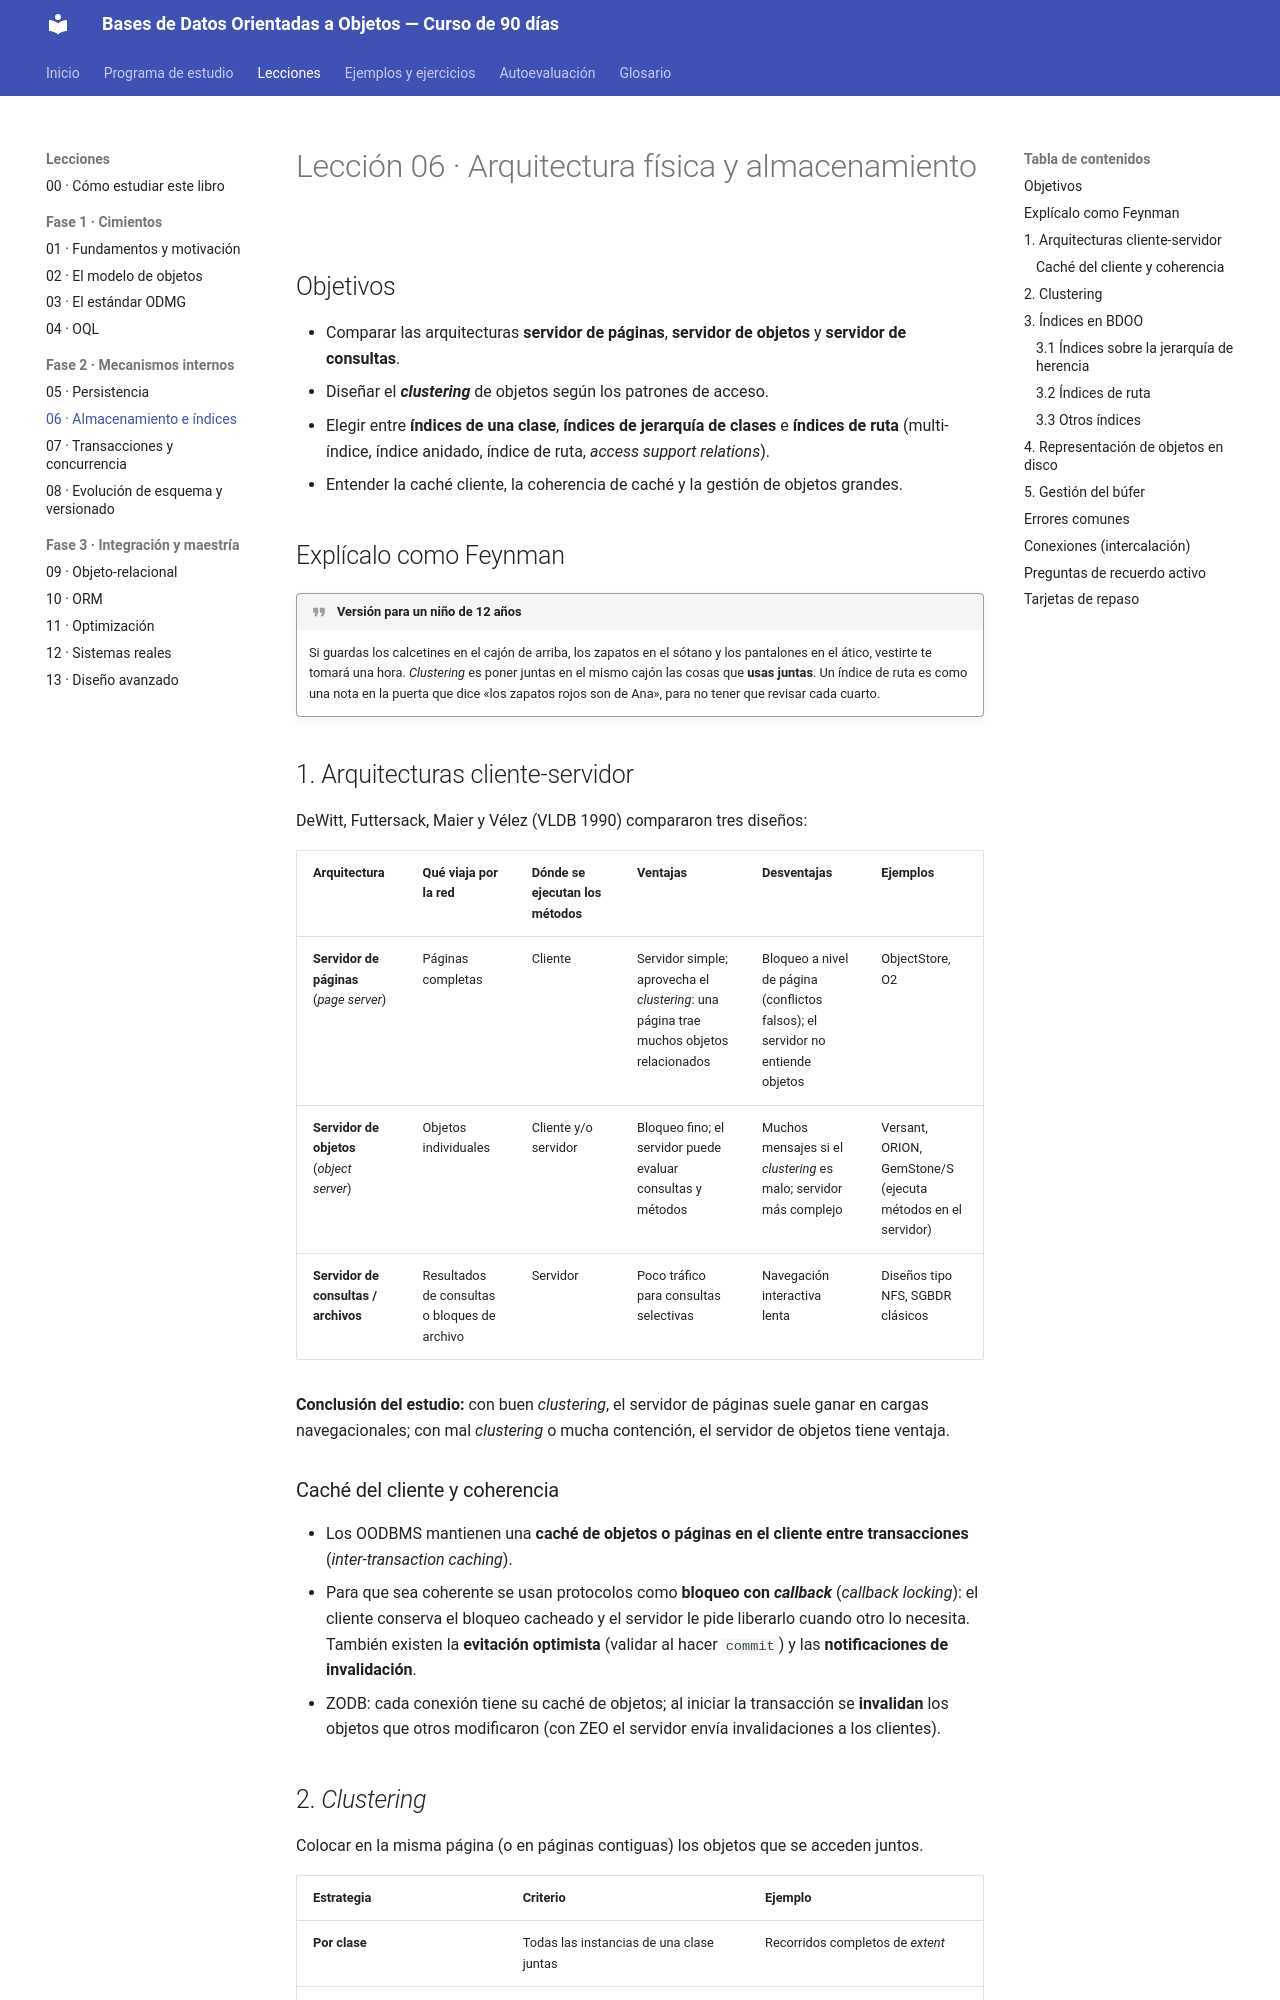

repository: isidrolv/object-oriented-databases-course · page: lecciones/06-almacenamiento/index.html · generator: mkdocs

# Lección 06 · Arquitectura física y almacenamiento

## Objetivos

- Comparar las arquitecturas **servidor de páginas**, **servidor de objetos** y **servidor de consultas**.
- Diseñar el ***clustering*** de objetos según los patrones de acceso.
- Elegir entre **índices de una clase**, **índices de jerarquía de clases** e **índices de ruta** (multi-índice, índice anidado, índice de ruta, *access support relations*).
- Entender la caché cliente, la coherencia de caché y la gestión de objetos grandes.

## Explícalo como Feynman

!!! quote "Versión para un niño de 12 años"
    Si guardas los calcetines en el cajón de arriba, los zapatos en el sótano y los pantalones en el ático, vestirte te tomará una hora. *Clustering* es poner juntas en el mismo cajón las cosas que **usas juntas**. Un índice de ruta es como una nota en la puerta que dice «los zapatos rojos son de Ana», para no tener que revisar cada cuarto.

## 1. Arquitecturas cliente-servidor

DeWitt, Futtersack, Maier y Vélez (VLDB 1990) compararon tres diseños:

| Arquitectura | Qué viaja por la red | Dónde se ejecutan los métodos | Ventajas | Desventajas | Ejemplos |
|---|---|---|---|---|---|
| **Servidor de páginas** (*page server*) | Páginas completas | Cliente | Servidor simple; aprovecha el *clustering*: una página trae muchos objetos relacionados | Bloqueo a nivel de página (conflictos falsos); el servidor no entiende objetos | ObjectStore, O2 |
| **Servidor de objetos** (*object server*) | Objetos individuales | Cliente y/o servidor | Bloqueo fino; el servidor puede evaluar consultas y métodos | Muchos mensajes si el *clustering* es malo; servidor más complejo | Versant, ORION, GemStone/S (ejecuta métodos en el servidor) |
| **Servidor de consultas / archivos** | Resultados de consultas o bloques de archivo | Servidor | Poco tráfico para consultas selectivas | Navegación interactiva lenta | Diseños tipo NFS, SGBDR clásicos |

**Conclusión del estudio:** con buen *clustering*, el servidor de páginas suele ganar en cargas navegacionales; con mal *clustering* o mucha contención, el servidor de objetos tiene ventaja.

### Caché del cliente y coherencia

- Los OODBMS mantienen una **caché de objetos o páginas en el cliente entre transacciones** (*inter-transaction caching*).
- Para que sea coherente se usan protocolos como **bloqueo con *callback*** (*callback locking*): el cliente conserva el bloqueo cacheado y el servidor le pide liberarlo cuando otro lo necesita. También existen la **evitación optimista** (validar al hacer `commit`) y las **notificaciones de invalidación**.
- ZODB: cada conexión tiene su caché de objetos; al iniciar la transacción se **invalidan** los objetos que otros modificaron (con ZEO el servidor envía invalidaciones a los clientes).
